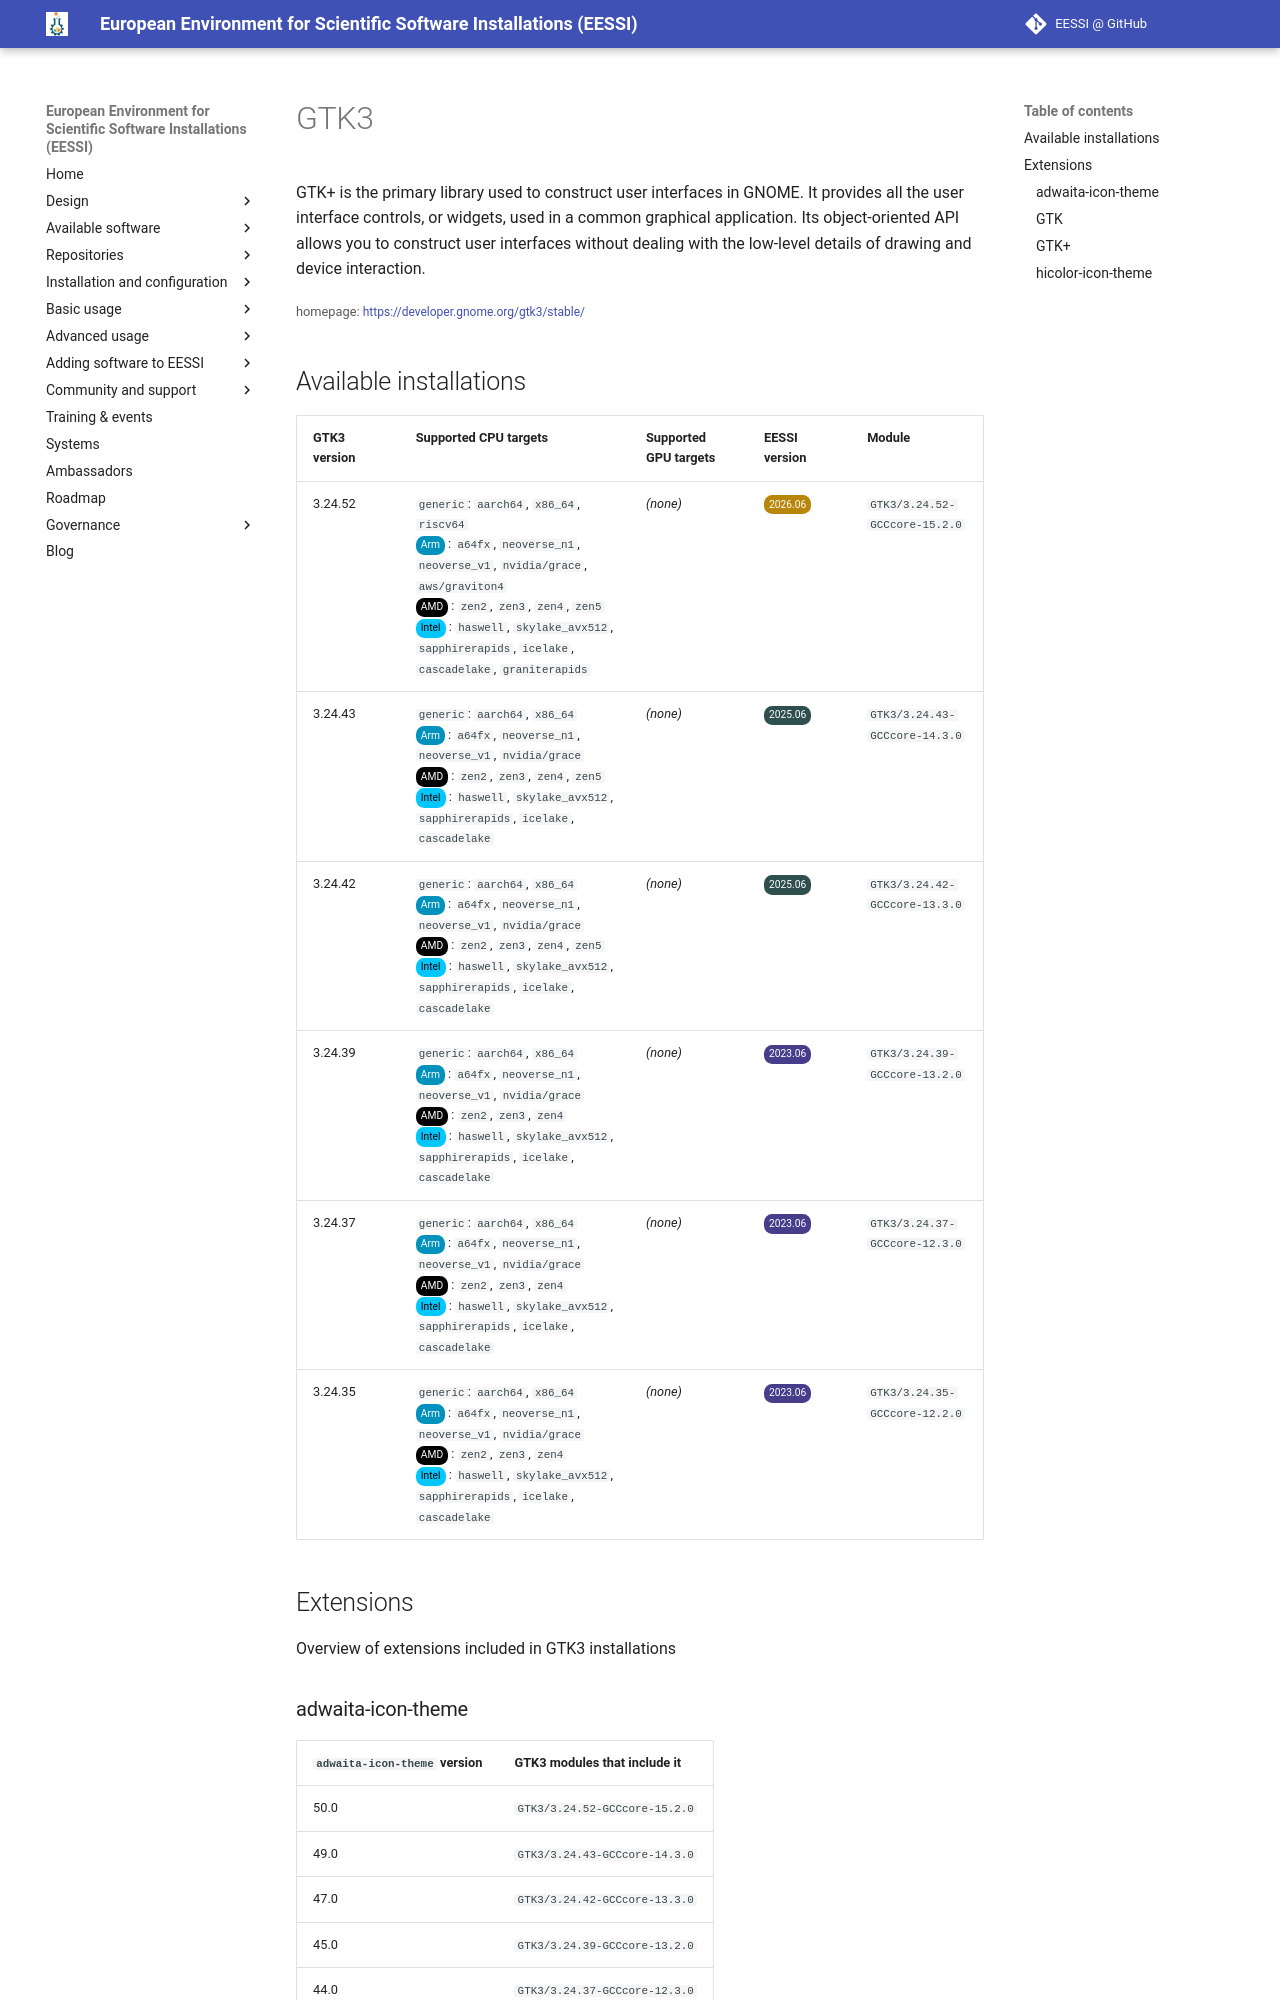

repository: EESSI/docs · page: available_software/detail/GTK3/index.html · generator: mkdocs

---
json_ld:
  '@context': https://schema.org
  '@type': SoftwareApplication
  applicationCategory: DeveloperApplication
  description: "GTK+ is the primary library used to construct user interfaces in GNOME.\
    \ It\n provides all the user interface controls, or widgets, used in a common\n\
    \ graphical application. Its object-oriented API allows you to construct\n user\
    \ interfaces without dealing with the low-level details of drawing and\n device\
    \ interaction.\n"
  license: Not confirmed
  name: GTK3
  offers:
    '@type': Offer
    price: 0
  operatingSystem: LINUX
  review:
    '@type': Review
    author:
      '@type': Organization
      name: EESSI
    reviewBody: Application has been successfully made available on all architectures
      supported by EESSI
    reviewRating:
      '@type': Rating
      ratingValue: 5
  softwareRequirements: See https://www.eessi.io/docs/ for how to make EESSI available
    on your system
  softwareVersion: '[''3.24.52'', ''3.24.43'', ''3.24.42'', ''3.24.39'', ''3.24.37'',
    ''3.24.35'']'
  url: https://developer.gnome.org/gtk3/stable/
---
# GTK3


GTK+ is the primary library used to construct user interfaces in GNOME. It
 provides all the user interface controls, or widgets, used in a common
 graphical application. Its object-oriented API allows you to construct
 user interfaces without dealing with the low-level details of drawing and
 device interaction.


<small>homepage: </small><span class="software-link">[https://developer.gnome.org/gtk3/stable/](https://developer.gnome.org/gtk3/stable/)</span>
